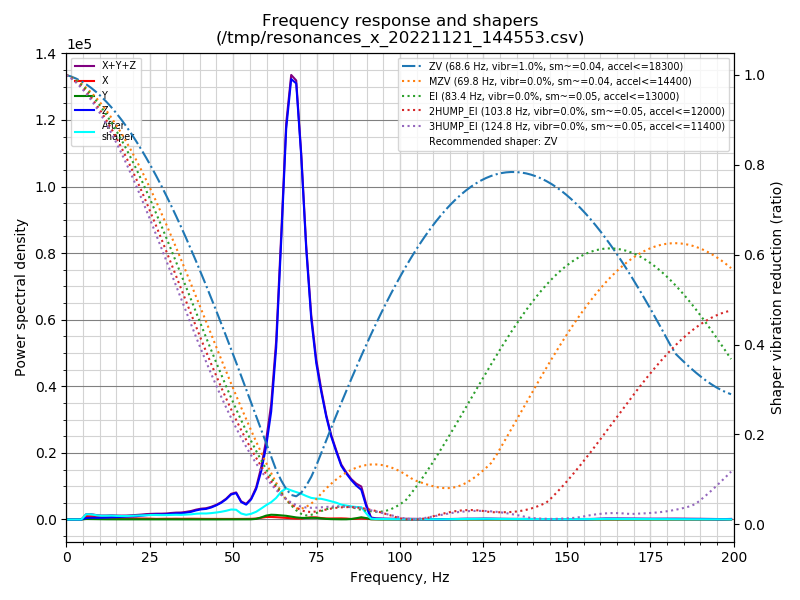

The file beside this chart, header and first rows:
freq, psd_x, psd_y, psd_z, psd_xyz
0.0, 1.197e+03, 1.260e+02, 1.262e+03, 2.585e+03
1.5, 6.062e+03, 6.697e+02, 1.423e+03, 8.155e+03
3.0, 7.103e+03, 8.587e+02, 1.180e+03, 9.142e+03
4.5, 6.584e+03, 1.024e+03, 1.441e+03, 9.048e+03
6.0, 6.176e+03, 8.952e+02, 2.755e+03, 9.826e+03
7.5, 7.155e+03, 9.129e+02, 3.939e+03, 1.201e+04
9.0, 6.491e+03, 9.648e+02, 4.624e+03, 1.208e+04
10.5, 6.295e+03, 7.662e+02, 5.520e+03, 1.258e+04
12.0, 6.571e+03, 8.003e+02, 7.085e+03, 1.446e+04
13.5, 7.170e+03, 9.608e+02, 9.025e+03, 1.716e+04
15.0, 6.357e+03, 8.833e+02, 1.069e+04, 1.793e+04
16.5, 5.967e+03, 8.221e+02, 1.247e+04, 1.926e+04
18.0, 5.577e+03, 8.498e+02, 1.483e+04, 2.125e+04
19.5, 6.250e+03, 8.032e+02, 1.753e+04, 2.458e+04
21.0, 6.913e+03, 9.148e+02, 2.094e+04, 2.876e+04
22.5, 6.450e+03, 9.741e+02, 2.592e+04, 3.334e+04
24.0, 6.669e+03, 9.668e+02, 3.163e+04, 3.926e+04
25.5, 5.899e+03, 9.357e+02, 3.621e+04, 4.305e+04
27.0, 5.090e+03, 9.950e+02, 4.107e+04, 4.715e+04
28.5, 6.027e+03, 9.596e+02, 4.294e+04, 4.992e+04
30.0, 6.849e+03, 8.834e+02, 4.673e+04, 5.446e+04
31.4, 6.651e+03, 9.171e+02, 5.386e+04, 6.143e+04
32.9, 7.629e+03, 8.820e+02, 5.968e+04, 6.819e+04
34.4, 7.152e+03, 1.013e+03, 6.400e+04, 7.217e+04
35.9, 8.231e+03, 1.008e+03, 7.330e+04, 8.254e+04
37.4, 8.458e+03, 9.296e+02, 8.616e+04, 9.554e+04
38.9, 7.896e+03, 1.020e+03, 1.066e+05, 1.155e+05
40.4, 7.128e+03, 1.102e+03, 1.234e+05, 1.316e+05
41.9, 7.340e+03, 1.157e+03, 1.336e+05, 1.421e+05
43.4, 7.355e+03, 1.171e+03, 1.567e+05, 1.652e+05
44.9, 6.431e+03, 1.276e+03, 1.901e+05, 1.978e+05
46.4, 6.025e+03, 1.475e+03, 2.327e+05, 2.402e+05
47.9, 6.656e+03, 1.415e+03, 2.915e+05, 2.995e+05
49.4, 7.478e+03, 1.758e+03, 3.722e+05, 3.814e+05
50.9, 8.097e+03, 1.921e+03, 4.041e+05, 4.142e+05
52.4, 8.872e+03, 1.792e+03, 2.751e+05, 2.858e+05
53.9, 9.409e+03, 1.951e+03, 2.413e+05, 2.526e+05
55.4, 1.104e+04, 3.194e+03, 3.361e+05, 3.503e+05
56.9, 1.621e+04, 1.038e+04, 5.227e+05, 5.493e+05
58.4, 3.080e+04, 3.641e+04, 8.470e+05, 9.142e+05
59.9, 4.506e+04, 6.999e+04, 1.319e+06, 1.434e+06
61.4, 4.705e+04, 8.786e+04, 1.993e+06, 2.128e+06
62.9, 4.347e+04, 8.604e+04, 3.255e+06, 3.384e+06
64.4, 3.730e+04, 7.930e+04, 5.395e+06, 5.511e+06
65.9, 3.183e+04, 7.287e+04, 7.745e+06, 7.850e+06
67.4, 2.378e+04, 5.878e+04, 8.928e+06, 9.011e+06
68.9, 1.870e+04, 4.296e+04, 9.036e+06, 9.097e+06
70.4, 2.031e+04, 3.390e+04, 7.698e+06, 7.752e+06
71.9, 3.492e+04, 3.344e+04, 5.850e+06, 5.919e+06
73.4, 4.687e+04, 3.671e+04, 4.431e+06, 4.514e+06
74.9, 4.695e+04, 3.618e+04, 3.523e+06, 3.607e+06
76.4, 3.274e+04, 2.575e+04, 2.933e+06, 2.992e+06
77.9, 2.420e+04, 1.380e+04, 2.408e+06, 2.446e+06
79.4, 2.393e+04, 8.617e+03, 1.979e+06, 2.012e+06
80.9, 2.662e+04, 6.482e+03, 1.650e+06, 1.683e+06
82.4, 2.781e+04, 4.366e+03, 1.332e+06, 1.364e+06
83.9, 2.371e+04, 4.957e+03, 1.161e+06, 1.189e+06
85.4, 1.367e+04, 1.223e+04, 1.012e+06, 1.038e+06
86.9, 1.842e+04, 3.274e+04, 8.854e+05, 9.365e+05
88.4, 2.749e+04, 5.872e+04, 7.905e+05, 8.767e+05
... 74 more rows
